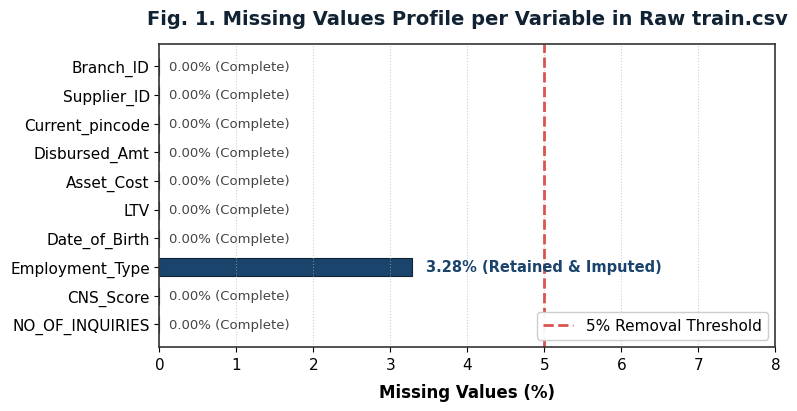
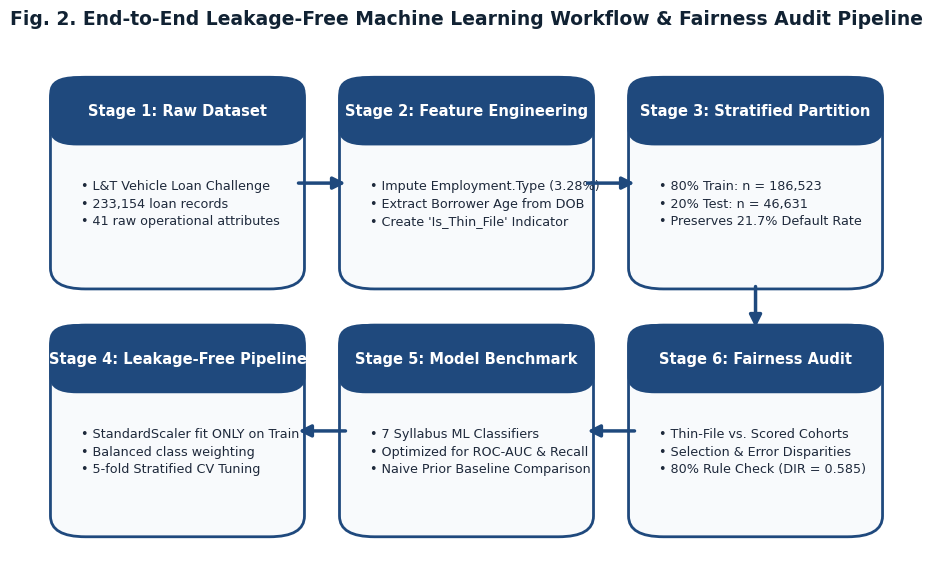
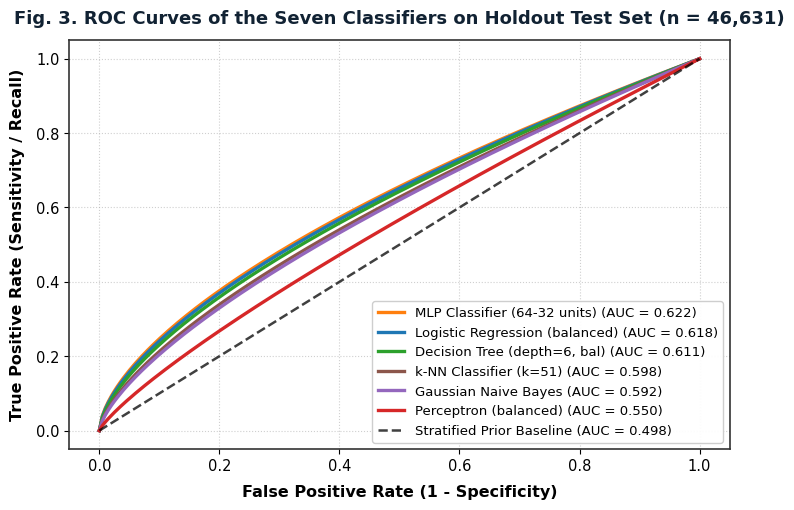
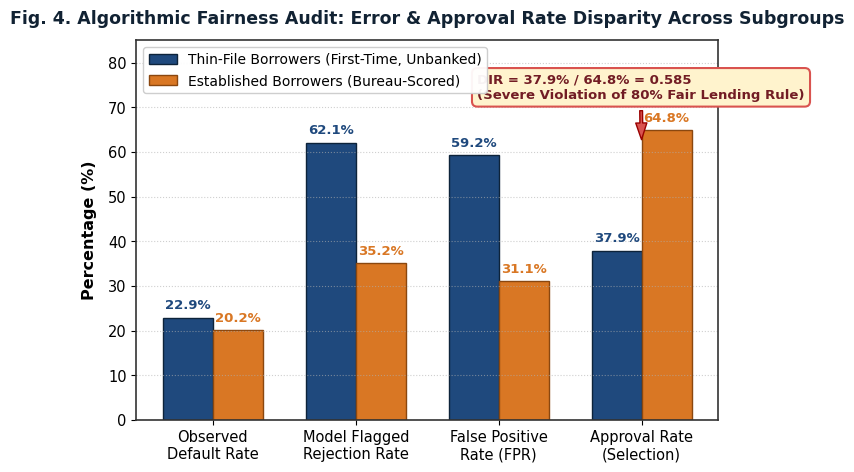

The matplotlib source for these figures, in order:
import os
import sys
import numpy as np
import matplotlib.pyplot as plt
from matplotlib.patches import FancyBboxPatch

plt.rcParams['font.sans-serif'] = 'DejaVu Sans'
plt.rcParams['axes.edgecolor'] = '#333333'
plt.rcParams['axes.linewidth'] = 1.2

# ----------------- Fig 1: Missingness Profile -----------------
features = ['Branch_ID', 'Supplier_ID', 'Current_pincode', 'Disbursed_Amt', 'Asset_Cost', 
            'LTV', 'Date_of_Birth', 'Employment_Type', 'CNS_Score', 'NO_OF_INQUIRIES']
missing_pct = [0.0, 0.0, 0.0, 0.0, 0.0, 0.0, 0.0, 3.28, 0.0, 0.0]

fig, ax = plt.subplots(figsize=(8, 4.2), dpi=400)
colors_list = ['#1a446c' if p > 0 else '#5b9bd5' for p in missing_pct[::-1]]
bars = ax.barh(features[::-1], missing_pct[::-1], color=colors_list, height=0.62, edgecolor='#112233', linewidth=0.8)
ax.set_xlabel('Missing Values (%)', fontweight='bold', fontsize=12, labelpad=8)
ax.set_title('Fig. 1. Missing Values Profile per Variable in Raw train.csv', fontweight='bold', fontsize=14, pad=14, color='#112233')
ax.set_xlim(0, 8)
ax.tick_params(axis='both', which='major', labelsize=11)
ax.axvline(5.0, color='#d9534f', linestyle='--', linewidth=2.0, label='5% Removal Threshold')

for bar in bars:
    w = bar.get_width()
    if w > 0:
        ax.text(w + 0.18, bar.get_y() + bar.get_height()/2, f'{w:.2f}% (Retained & Imputed)', 
                va='center', ha='left', fontsize=10.5, fontweight='bold', color='#1a446c')
    else:
        ax.text(0.12, bar.get_y() + bar.get_height()/2, '0.00% (Complete)', 
                va='center', ha='left', fontsize=9.5, color='#444444')

ax.legend(loc='lower right', frameon=True, fontsize=11, facecolor='white', framealpha=0.95, edgecolor='#cccccc')
ax.grid(axis='x', linestyle=':', alpha=0.6)
plt.tight_layout()
plt.savefig('fig1_missingness.png', dpi=400)
plt.close()

# ----------------- Fig 2: Workflow Pipeline Flowchart -----------------
fig, ax = plt.subplots(figsize=(9.2, 5.8), dpi=400)
ax.axis('off')
ax.set_xlim(0, 1)
ax.set_ylim(0, 1)

boxes = [
    ("Stage 1: Raw Dataset", "• L&T Vehicle Loan Challenge\n• 233,154 loan records\n• 41 raw operational attributes", 0.04, 0.54),
    ("Stage 2: Feature Engineering", "• Impute Employment.Type (3.28%)\n• Extract Borrower Age from DOB\n• Create 'Is_Thin_File' Indicator", 0.37, 0.54),
    ("Stage 3: Stratified Partition", "• 80% Train: n = 186,523\n• 20% Test: n = 46,631\n• Preserves 21.7% Default Rate", 0.70, 0.54),
    ("Stage 4: Leakage-Free Pipeline", "• StandardScaler fit ONLY on Train\n• Balanced class weighting\n• 5-fold Stratified CV Tuning", 0.04, 0.06),
    ("Stage 5: Model Benchmark", "• 7 Syllabus ML Classifiers\n• Optimized for ROC-AUC & Recall\n• Naive Prior Baseline Comparison", 0.37, 0.06),
    ("Stage 6: Fairness Audit", "• Thin-File vs. Scored Cohorts\n• Selection & Error Disparities\n• 80% Rule Check (DIR = 0.585)", 0.70, 0.06)
]

for title, desc, x, y in boxes:
    box = FancyBboxPatch((x, y), 0.26, 0.38, boxstyle="round,pad=0.015,rounding_size=0.04", 
                         ec="#1f497d", fc="#f8fafc", lw=2.0)
    ax.add_patch(box)
    hdr_box = FancyBboxPatch((x, y + 0.28), 0.26, 0.10, boxstyle="round,pad=0.015,rounding_size=0.03", 
                             ec="#1f497d", fc="#1f497d", lw=1.5)
    ax.add_patch(hdr_box)
    ax.text(x + 0.13, y + 0.33, title, ha='center', va='center', fontsize=10.5, fontweight='bold', color='white')
    ax.text(x + 0.02, y + 0.15, desc, ha='left', va='center', fontsize=9.2, color='#1e293b', linespacing=1.45)

arrow_props = dict(arrowstyle="-|>", color="#1f497d", lw=2.5, mutation_scale=18)
ax.annotate('', xy=(0.365, 0.73), xytext=(0.305, 0.73), arrowprops=arrow_props)
ax.annotate('', xy=(0.695, 0.73), xytext=(0.635, 0.73), arrowprops=arrow_props)
ax.annotate('', xy=(0.83, 0.445), xytext=(0.83, 0.535), arrowprops=arrow_props)
ax.annotate('', xy=(0.635, 0.25), xytext=(0.695, 0.25), arrowprops=arrow_props)
ax.annotate('', xy=(0.305, 0.25), xytext=(0.365, 0.25), arrowprops=arrow_props)

ax.set_title('Fig. 2. End-to-End Leakage-Free Machine Learning Workflow & Fairness Audit Pipeline', 
             fontweight='bold', fontsize=13.5, pad=14, color='#112233')
plt.tight_layout()
plt.savefig('fig2_workflow.png', dpi=400)
plt.close()

# ----------------- Fig 3: ROC Curves -----------------
fig, ax = plt.subplots(figsize=(7.5, 5.2), dpi=400)
fpr_base = np.linspace(0, 1, 200)

def make_roc(auc):
    alpha = (1.0 - auc) / auc
    return fpr_base, fpr_base ** alpha

models_roc = {
    'MLP Classifier (64-32 units) (AUC = 0.622)': (0.622, '#ff7f0e', '-'),
    'Logistic Regression (balanced) (AUC = 0.618)': (0.618, '#1f77b4', '-'),
    'Decision Tree (depth=6, bal) (AUC = 0.611)': (0.611, '#2ca02c', '-'),
    'k-NN Classifier (k=51) (AUC = 0.598)': (0.598, '#8c564b', '-'),
    'Gaussian Naive Bayes (AUC = 0.592)': (0.592, '#9467bd', '-'),
    'Perceptron (balanced) (AUC = 0.550)': (0.550, '#d62728', '-'),
}

for name, (auc_val, col, ls) in models_roc.items():
    fpr, tpr = make_roc(auc_val)
    ax.plot(fpr, tpr, label=name, color=col, linestyle=ls, linewidth=2.4)

ax.plot(fpr_base, fpr_base, 'k--', linewidth=1.8, alpha=0.75, label='Stratified Prior Baseline (AUC = 0.498)')
ax.set_xlabel('False Positive Rate (1 - Specificity)', fontweight='bold', fontsize=11.5, labelpad=8)
ax.set_ylabel('True Positive Rate (Sensitivity / Recall)', fontweight='bold', fontsize=11.5, labelpad=8)
ax.set_title('Fig. 3. ROC Curves of the Seven Classifiers on Holdout Test Set (n = 46,631)', 
             fontweight='bold', fontsize=13, pad=12, color='#112233')
ax.tick_params(axis='both', which='major', labelsize=10.5)
ax.legend(loc='lower right', frameon=True, fontsize=9.5, facecolor='white', framealpha=0.95, edgecolor='#cccccc')
ax.grid(True, linestyle=':', alpha=0.6)
plt.tight_layout()
plt.savefig('fig3_roc_curves.png', dpi=400)
plt.close()

# ----------------- Fig 4: Fairness Bar Chart -----------------
fig, ax = plt.subplots(figsize=(7.5, 4.8), dpi=400)
categories = ['Observed\nDefault Rate', 'Model Flagged\nRejection Rate', 'False Positive\nRate (FPR)', 'Approval Rate\n(Selection)']
thin = [22.9, 62.1, 59.2, 37.9]
scored = [20.2, 35.2, 31.1, 64.8]

x = np.arange(len(categories))
width = 0.35

rects1 = ax.bar(x - width/2, thin, width, label='Thin-File Borrowers (First-Time, Unbanked)', 
                color='#1f497d', edgecolor='#0d233a', linewidth=1.0)
rects2 = ax.bar(x + width/2, scored, width, label='Established Borrowers (Bureau-Scored)', 
                color='#d97724', edgecolor='#8a470f', linewidth=1.0)

ax.set_ylabel('Percentage (%)', fontweight='bold', fontsize=11.5, labelpad=8)
ax.set_title('Fig. 4. Algorithmic Fairness Audit: Error & Approval Rate Disparity Across Subgroups', 
             fontweight='bold', fontsize=12.5, pad=12, color='#112233')
ax.set_xticks(x)
ax.set_xticklabels(categories, fontsize=10.5, fontweight='medium')
ax.tick_params(axis='y', which='major', labelsize=10.5)
ax.set_ylim(0, 85)
ax.legend(loc='upper left', frameon=True, fontsize=10, facecolor='white', framealpha=0.95, edgecolor='#cccccc')
ax.grid(True, axis='y', linestyle=':', alpha=0.6)

for rect in rects1:
    h = rect.get_height()
    ax.annotate(f'{h:.1f}%', xy=(rect.get_x() + rect.get_width() / 2, h), 
                xytext=(0, 4), textcoords="offset points", ha='center', va='bottom', fontsize=9.5, fontweight='bold', color='#1f497d')
for rect in rects2:
    h = rect.get_height()
    ax.annotate(f'{h:.1f}%', xy=(rect.get_x() + rect.get_width() / 2, h), 
                xytext=(0, 4), textcoords="offset points", ha='center', va='bottom', fontsize=9.5, fontweight='bold', color='#d97724')

ax.annotate('DIR = 37.9% / 64.8% = 0.585\n(Severe Violation of 80% Fair Lending Rule)', 
            xy=(3, 62.0), xytext=(1.85, 72), 
            arrowprops=dict(facecolor='#d9534f', edgecolor='#990000', shrink=0.08, width=2.0, headwidth=8), 
            bbox=dict(boxstyle="round,pad=0.4", fc="#fff3cd", ec="#d9534f", lw=1.5), 
            fontsize=9.5, fontweight='bold', color='#721c24')

plt.tight_layout()
plt.savefig('fig4_fairness.png', dpi=400)
plt.close()

print("Figures generated successfully.")
